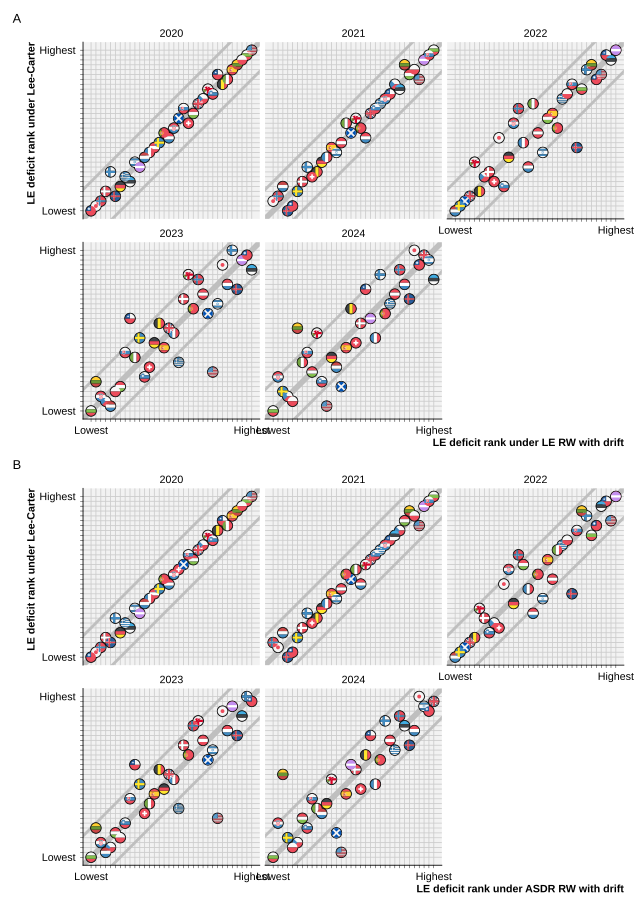

Source data for this figure (header and first rows):
region_iso, sex, year, Lee-Carter, LE random walk with drift, ASDR random walk with drift, ggflag_region
AT, Total, 2020, 21, 21, 21, at
AT, Total, 2021, 20, 20, 20, at
AT, Total, 2022, 18, 17, 14, at
AT, Total, 2023, 10, 11, 11, at
AT, Total, 2024, 10, 9, 10, at
BE, Total, 2020, 8, 7, 8, be
BE, Total, 2021, 26, 25, 25, be
BE, Total, 2022, 30, 29, 30, be
BE, Total, 2023, 16, 20, 20, be
BE, Total, 2024, 13, 18, 15, be
BG, Total, 2020, 2, 2, 2, bg
BG, Total, 2021, 1, 1, 1, bg
BG, Total, 2022, 9, 8, 6, bg
BG, Total, 2023, 34, 34, 34, bg
BG, Total, 2024, 34, 34, 34, bg
CH, Total, 2020, 16, 14, 16, ch
CH, Total, 2021, 27, 26, 26, ch
CH, Total, 2022, 28, 26, 25, ch
CH, Total, 2023, 25, 22, 23, ch
CH, Total, 2024, 20, 17, 16, ch
CL, Total, 2020, 6, 8, 7, cl
CL, Total, 2021, 10, 10, 10, cl
CL, Total, 2022, 2, 3, 3, cl
CL, Total, 2023, 15, 26, 25, cl
CL, Total, 2024, 9, 15, 14, cl
CZ, Total, 2020, 11, 11, 11, cz
CZ, Total, 2021, 8, 9, 8, cz
CZ, Total, 2022, 27, 28, 26, cz
CZ, Total, 2023, 32, 31, 30, cz
CZ, Total, 2024, 31, 31, 29, cz
DE, Total, 2020, 29, 28, 28, de
DE, Total, 2021, 24, 24, 24, de
DE, Total, 2022, 23, 23, 22, de
DE, Total, 2023, 20, 21, 19, de
DE, Total, 2024, 23, 22, 23, de
DK, Total, 2020, 30, 31, 31, dk
DK, Total, 2021, 28, 28, 28, dk
DK, Total, 2022, 26, 27, 28, dk
DK, Total, 2023, 11, 15, 15, dk
DK, Total, 2024, 16, 16, 17, dk
EE, Total, 2020, 28, 26, 26, ee
EE, Total, 2021, 9, 8, 9, ee
EE, Total, 2022, 3, 2, 4, ee
EE, Total, 2023, 5, 1, 3, ee
EE, Total, 2024, 7, 1, 7, ee
ES, Total, 2020, 5, 5, 5, es
ES, Total, 2021, 21, 22, 22, es
ES, Total, 2022, 14, 14, 15, es
ES, Total, 2023, 21, 19, 21, es
ES, Total, 2024, 21, 19, 19, es
FI, Total, 2020, 26, 30, 29, fi
FI, Total, 2021, 25, 27, 27, fi
FI, Total, 2022, 5, 7, 7, fi
FI, Total, 2023, 1, 5, 2, fi
FI, Total, 2024, 6, 12, 11, fi
FR, Total, 2020, 22, 22, 22, fr
FR, Total, 2021, 23, 23, 23, fr
FR, Total, 2022, 20, 20, 19, fr
FR, Total, 2023, 18, 17, 17, fr
FR, Total, 2024, 19, 13, 13, fr
... 110 more rows
